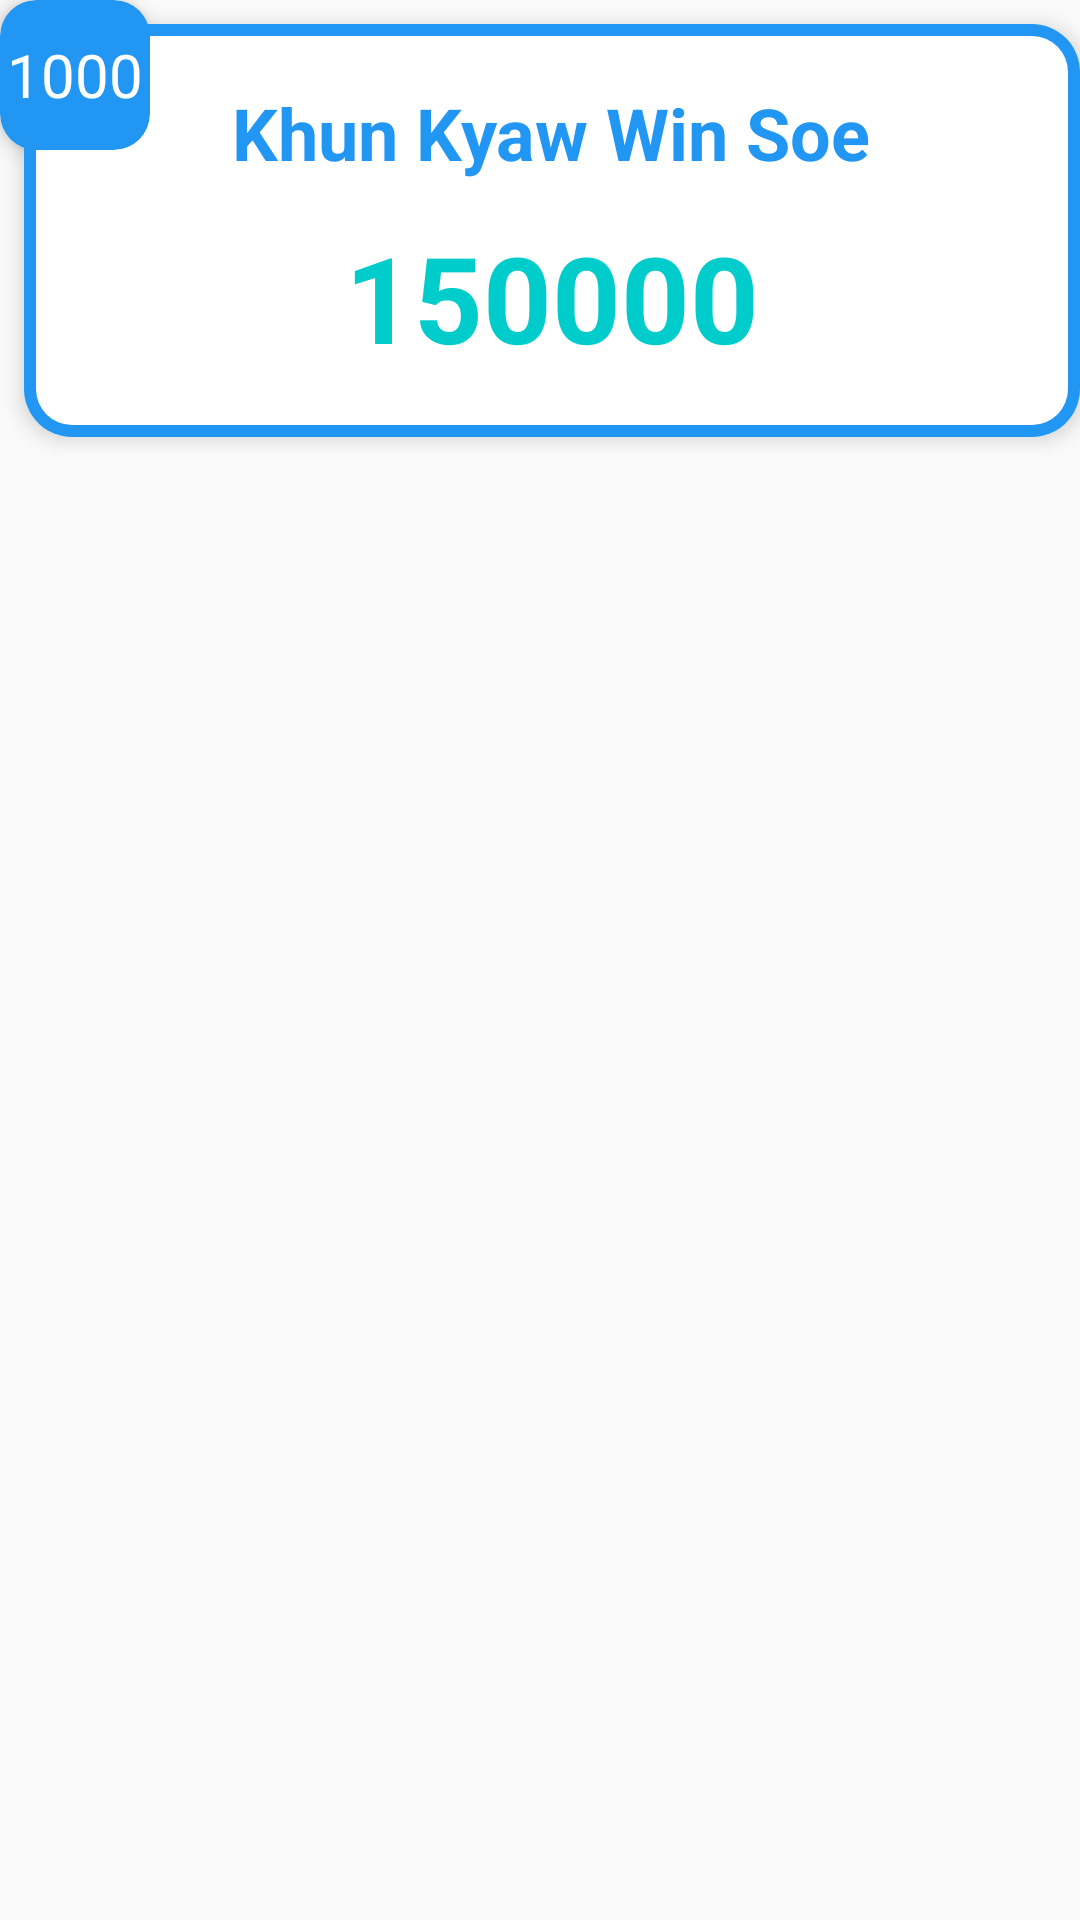

Layout XML and referenced resources for this Android screen:
<!-- AndroidManifest.xml: application theme AppTheme -->
<!-- res/layout/profit_card_view_layout.xml -->
<?xml version="1.0" encoding="utf-8"?>
<RelativeLayout xmlns:android="http://schemas.android.com/apk/res/android"
    xmlns:app="http://schemas.android.com/apk/res-auto"
    android:layout_width="wrap_content"
    android:layout_height="wrap_content"
    android:layout_marginStart="8dp"
    android:layout_marginTop="8dp"
    android:layout_marginEnd="8dp"
    app:cardCornerRadius="16dp"
    app:cardElevation="4dp">

    <androidx.cardview.widget.CardView
        android:layout_width="match_parent"
        android:layout_height="wrap_content"
        android:layout_marginStart="8dp"
        android:layout_marginTop="8dp"
        app:cardCornerRadius="16dp"
        app:cardElevation="4dp">

        <LinearLayout
            android:layout_width="match_parent"
            android:layout_height="match_parent"
            android:background="@color/blue"
            android:orientation="horizontal">

            <RelativeLayout
                android:layout_width="match_parent"
                android:layout_height="wrap_content"
                android:background="@drawable/card_bg_color_4"
                android:layout_margin="4dp"
                android:padding="@dimen/normal_padding">

                <TextView
                    android:id="@+id/profit_name"
                    android:layout_width="wrap_content"
                    android:layout_height="wrap_content"
                    android:layout_centerHorizontal="true"
                    android:text="Khun Kyaw Win Soe"
                    android:textColor="@color/blue"
                    android:textSize="@dimen/title_text"
                    android:textStyle="bold" />

                <TextView
                    android:id="@+id/profit_amount"
                    android:layout_width="wrap_content"
                    android:layout_height="wrap_content"
                    android:layout_below="@+id/profit_name"
                    android:layout_centerHorizontal="true"
                    android:layout_marginTop="@dimen/normal_margin"
                    android:layout_marginEnd="@dimen/normal_margin"
                    android:text="150000"
                    android:textColor="@color/cyan"
                    android:textSize="40sp"
                    android:textStyle="bold" />

            </RelativeLayout>

        </LinearLayout>

    </androidx.cardview.widget.CardView>

    <androidx.cardview.widget.CardView
        android:layout_width="50dp"
        android:layout_height="50dp"
        android:layout_alignParentStart="true"
        android:layout_alignParentTop="true"
        app:cardBackgroundColor="@color/blue"
        app:cardCornerRadius="12dp"
        app:cardElevation="4dp">

        <RelativeLayout
            android:layout_width="match_parent"
            android:layout_height="match_parent">

            <TextView
                android:id="@+id/profit_count"
                android:layout_width="wrap_content"
                android:layout_height="wrap_content"
                android:layout_centerInParent="true"
                android:text="1000"
                android:textColor="@color/white"
                android:textSize="@dimen/large_text" />

        </RelativeLayout>

    </androidx.cardview.widget.CardView>

</RelativeLayout>
<!-- resources referenced by this layout -->
<resources>
  <color name="blue">#2196F3</color>
  <color name="cyan">#00CCCC</color>
  <color name="white">#FFFFFFFF</color>
  <dimen name="large_text">20sp</dimen>
  <dimen name="normal_margin">12dp</dimen>
  <dimen name="normal_padding">16dp</dimen>
  <dimen name="title_text">24sp</dimen>
  <!-- drawable card_bg_color_4 (drawable) -->
  <?xml version="1.0" encoding="utf-8"?>
  <shape android:shape="rectangle"
      xmlns:android="http://schemas.android.com/apk/res/android" >
  
      <solid android:color="@color/white" />
      <corners android:radius="12dp"/>
  </shape>
  <style name="AppTheme" parent="Theme.AppCompat.DayNight.NoActionBar">
          <item name="colorPrimary">@color/blue</item>
          <item name="colorPrimaryDark">@color/blue</item>
          <item name="colorAccent">@color/red</item>
          <item name="titleTextColor">@color/white</item>
  
          <item name="android:statusBarColor">@android:color/transparent</item>
          <item name="android:windowLayoutInDisplayCutoutMode" tools:ignore="NewApi">shortEdges</item>
      </style>
  <color name="red">#FA1201</color>
</resources>
